Dataset: CompressedSegmented4 (GitHub, Manivarsh-adi/Jowar_Plant_Leaf_Disease_Detection_Using_Deep_Learning). Classes: anthracnose, healthy, leaf blight.

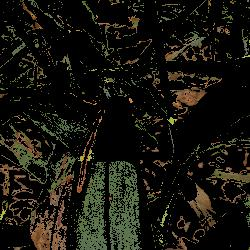
Label: leaf blight

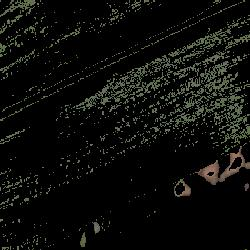
Label: healthy

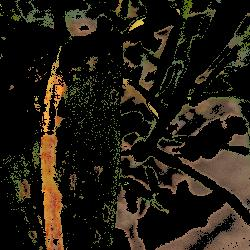
Label: anthracnose

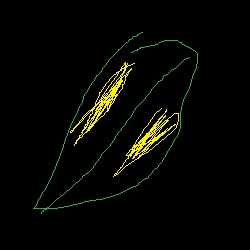
Label: anthracnose

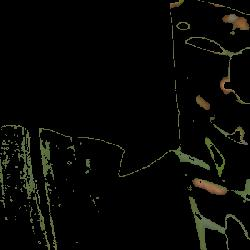
Label: healthy

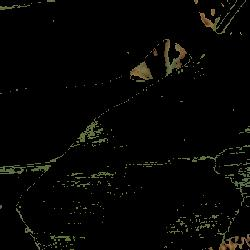
Label: healthy
